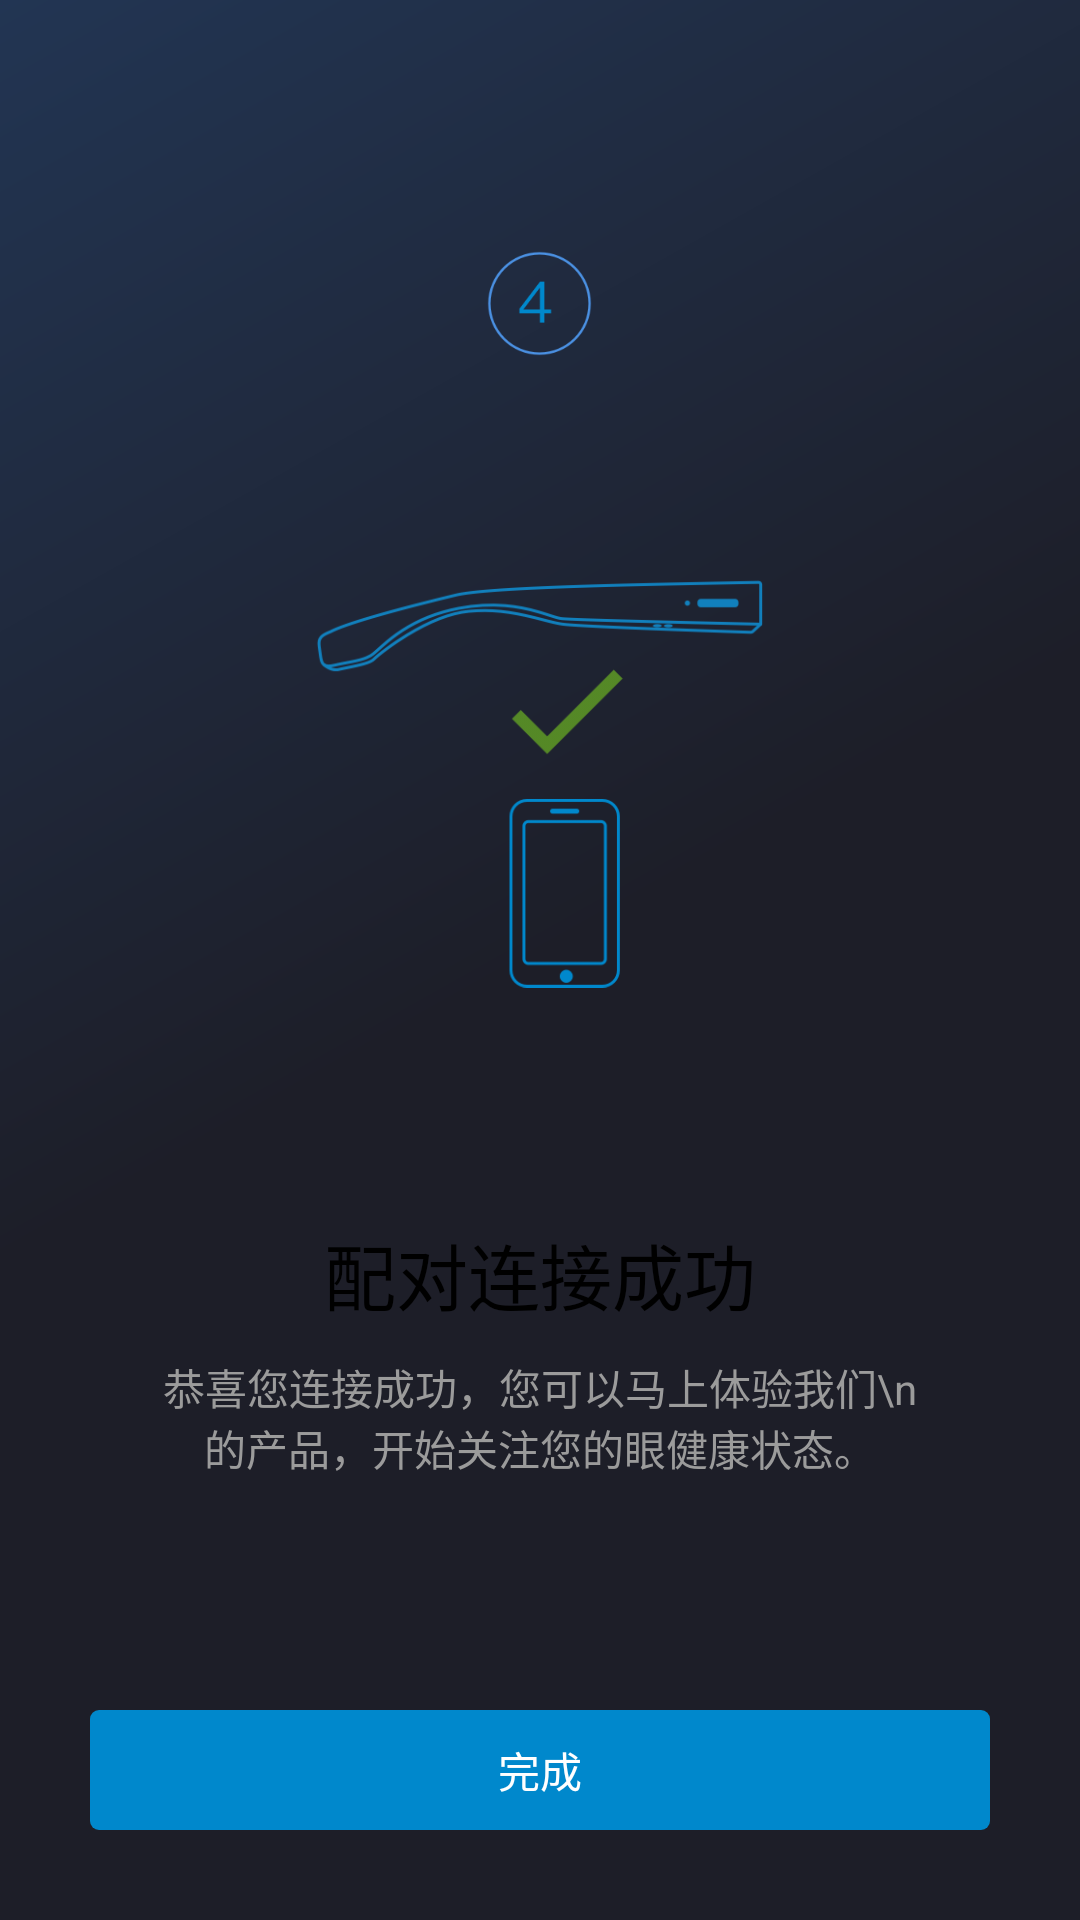

Android layout source for this screen:
<!-- AndroidManifest.xml: activity theme Theme.AppCompat.NoActionBar -->
<!-- res/layout/activity_active_4.xml -->
<?xml version="1.0" encoding="utf-8"?>
<LinearLayout xmlns:android="http://schemas.android.com/apk/res/android"
    android:id="@+id/welcome_fragment"
    android:layout_width="fill_parent"
    android:layout_height="fill_parent"
    android:layout_weight="5"
    android:background="@drawable/background_guide"
    android:clipChildren="false"
    android:orientation="vertical"
    android:paddingTop="10dp">

    <LinearLayout
        android:id="@+id/images"
        android:layout_width="fill_parent"
        android:layout_height="0dp"
        android:layout_margin="30dp"
        android:layout_weight="3"
        android:background="@drawable/sharp_white"
        android:clipChildren="false"
        android:gravity="center"
        android:orientation="vertical">


        <ImageView
            android:id="@+id/welcome_num"
            android:layout_width="35dp"
            android:layout_height="35dp"
            android:layout_gravity="center_horizontal"
            android:layout_margin="20dp"
            android:layout_marginTop="10dp"
            android:layout_weight="1"
            android:src="@drawable/guide_num_4" />

        <ImageView
            android:id="@+id/welcome_content"
            android:layout_width="150dp"
            android:layout_height="150dp"
            android:layout_gravity="center"
            android:layout_weight="1"
            android:src="@drawable/guide_4" />


        <TextView
            android:id="@+id/heading"
            android:layout_width="fill_parent"
            android:layout_height="wrap_content"
            android:layout_weight="1"
            android:gravity="bottom|center_horizontal"
            android:paddingBottom="10dp"
            android:text="配对连接成功"
            android:textAppearance="@style/WelcomeHeadingAppearance"
            android:textColor="@color/black" />

        <TextView
            android:id="@+id/content"
            android:layout_width="fill_parent"
            android:layout_height="wrap_content"
            android:layout_weight="1"
            android:gravity="top|center_horizontal"
            android:paddingLeft="24dp"
            android:paddingRight="24dp"
            android:text="恭喜您连接成功，您可以马上体验我们\n的产品，开始关注您的眼健康状态。"
            android:textAppearance="@style/WelcomeContentAppearance"
            android:textColor="@color/text_gray"
            android:textSize="14dp" />

    </LinearLayout>

    <TextView
        android:id="@+id/tv_next"
        android:layout_width="match_parent"
        android:layout_height="40dp"
        android:layout_marginBottom="30dp"
        android:layout_marginLeft="30dp"
        android:layout_marginRight="30dp"
        android:background="@drawable/sharp_blue"
        android:gravity="center"
        android:text="完成"
        android:textColor="@color/white"
        android:textSize="14dp" />

</LinearLayout>
<!-- resources referenced by this layout -->
<resources>
  <color name="black">#000</color>
  <color name="text_gray">#9b9b9b</color>
  <color name="white">#fff</color>
  <!-- drawable background_guide (drawable) -->
  <?xml version="1.0" encoding="utf-8"?>
  <shape xmlns:android="http://schemas.android.com/apk/res/android">
      <gradient
          android:angle="315"
          android:endColor="#1d1e28"
          android:centerColor="#1d1e28"
          android:startColor="#223553" />
  
  </shape>
  <!-- drawable guide_4: png bitmap (drawable, 21745 bytes) -->
  <!-- drawable guide_num_4: png bitmap (drawable, 6338 bytes) -->
  <!-- drawable sharp_blue (drawable) -->
  <?xml version="1.0" encoding="utf-8"?>
  <shape xmlns:android="http://schemas.android.com/apk/res/android">
      <solid android:color="@color/button_blue" />
      <corners android:topLeftRadius="3dp"
          android:topRightRadius="3dp"
          android:bottomRightRadius="3dp"
          android:bottomLeftRadius="3dp"/>
  </shape>
  <style name="WelcomeContentAppearance" parent="@android:style/TextAppearance">
          <item name="android:textSize">@dimen/welcome_content</item>
          <item name="android:textColor">@android:color/white</item>
      </style>
  <style name="WelcomeHeadingAppearance" parent="@android:style/TextAppearance.Large">
          <item name="android:textSize">@dimen/welcome_heading</item>
          <item name="android:textColor">@android:color/white</item>
      </style>
  <color name="button_blue">#0088cc</color>
  <dimen name="welcome_content">16.0sp</dimen>
  <dimen name="welcome_heading">24.0sp</dimen>
</resources>
